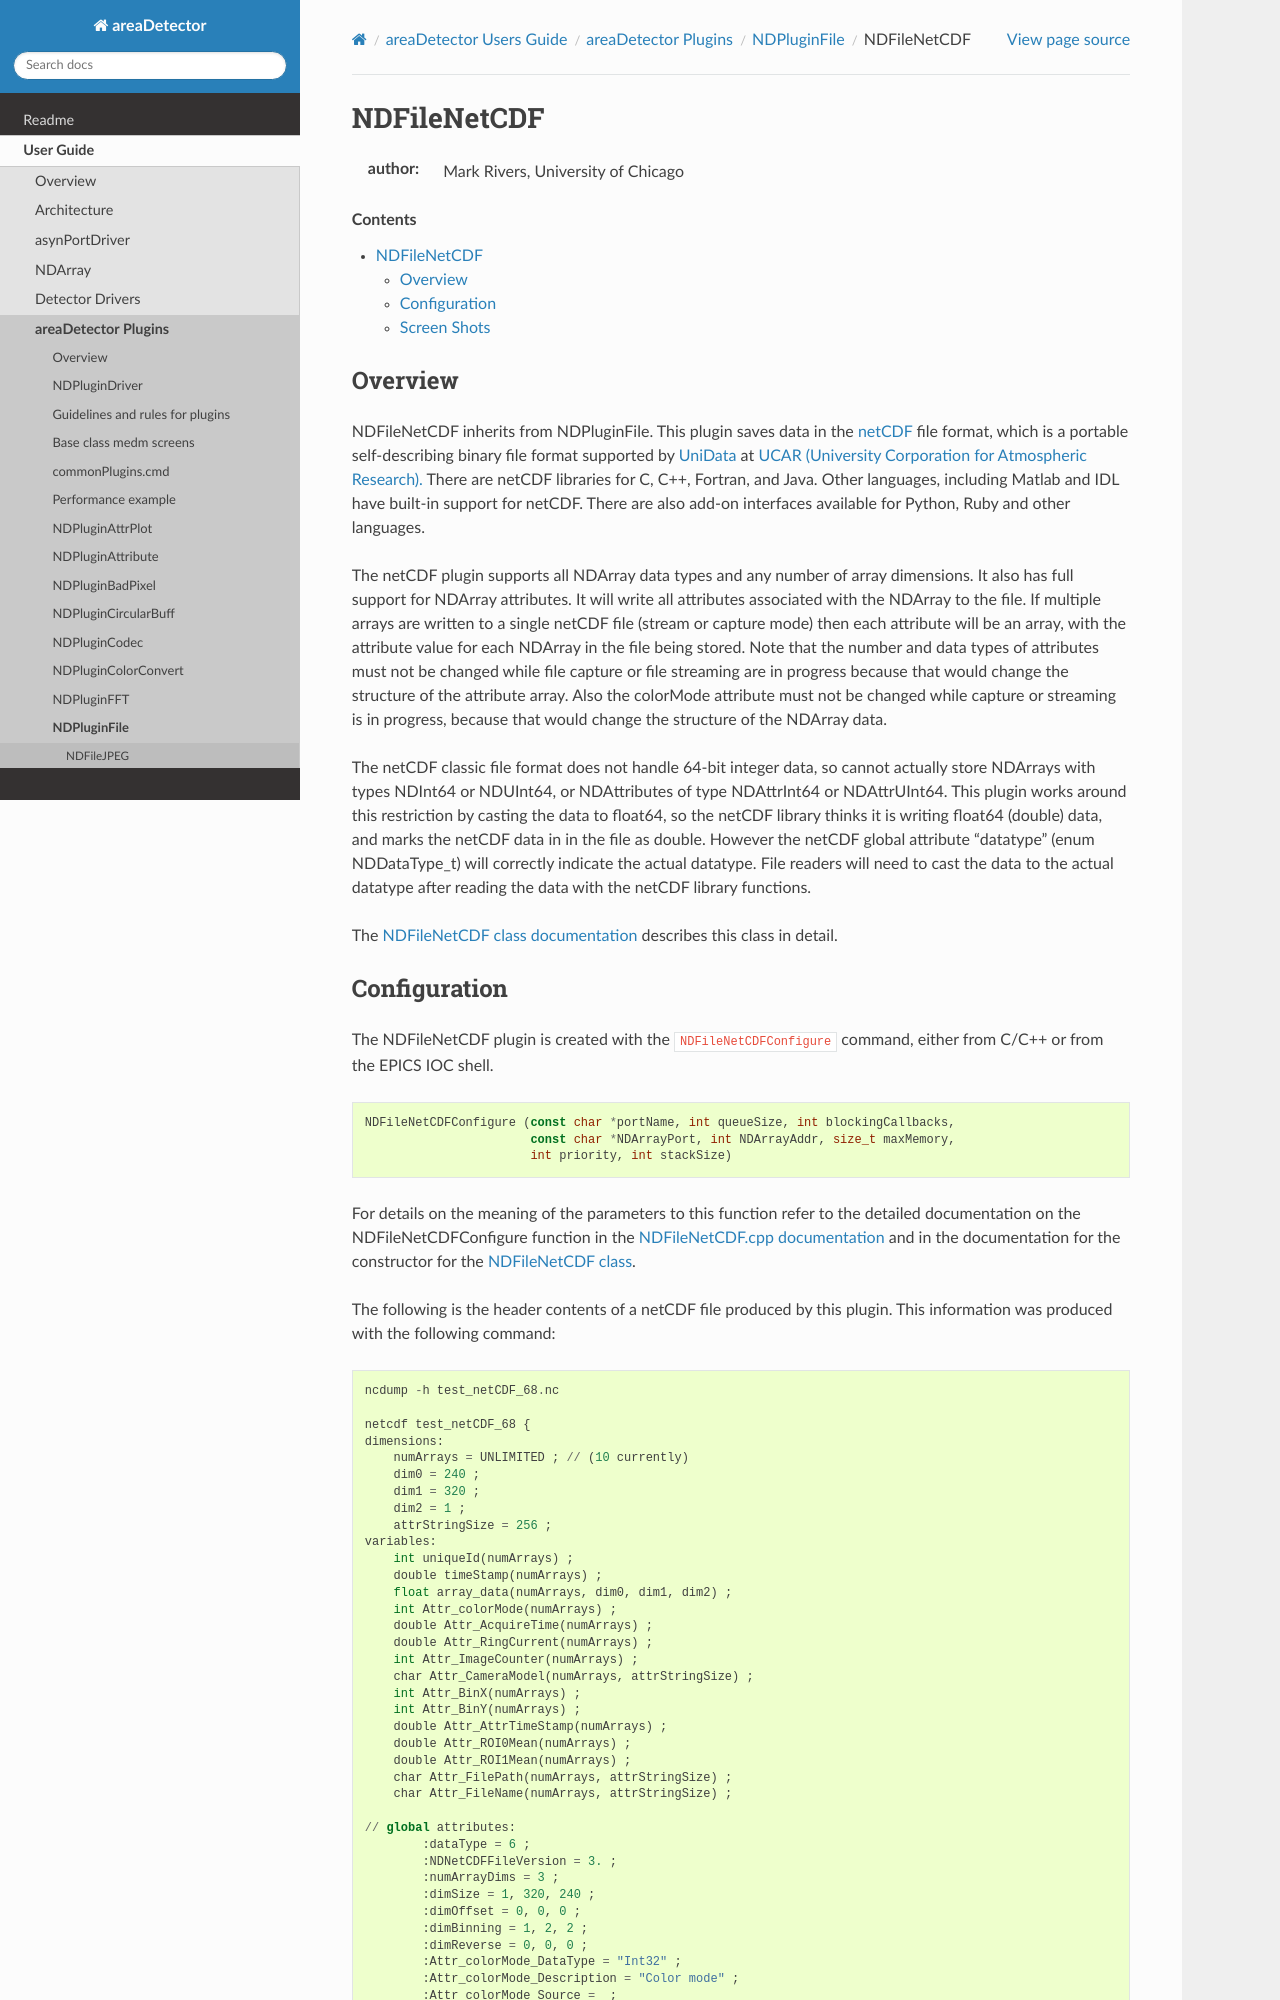

repository: ISISComputingGroup/EPICS-areaDetector · page: ADCore/NDFileNetCDF.html · generator: mkdocs

.. _NDFileNetCDF:

NDFileNetCDF
============

:author: Mark Rivers, University of Chicago

.. contents:: Contents

Overview
--------

NDFileNetCDF inherits from NDPluginFile. This plugin saves data in the
`netCDF <http://www.unidata.ucar.edu/software/netcdf/>`__ file format,
which is a portable self-describing binary file format supported by
`UniData <http://www.unidata.ucar.edu/>`__ at `UCAR (University
Corporation for Atmospheric Research). <http://www.ucar.edu/>`__ There
are netCDF libraries for C, C++, Fortran, and Java. Other languages,
including Matlab and IDL have built-in support for netCDF. There are
also add-on interfaces available for Python, Ruby and other languages.

The netCDF plugin supports all NDArray data types and any number of
array dimensions. It also has full support for NDArray attributes. It
will write all attributes associated with the NDArray to the file. If
multiple arrays are written to a single netCDF file (stream or capture
mode) then each attribute will be an array, with the attribute value for
each NDArray in the file being stored. Note that the number and data
types of attributes must not be changed while file capture or file
streaming are in progress because that would change the structure of the
attribute array. Also the colorMode attribute must not be changed while
capture or streaming is in progress, because that would change the
structure of the NDArray data.

The netCDF classic file format does not handle 64-bit integer data, so cannot
actually store NDArrays with types NDInt64 or NDUInt64, or NDAttributes of type
NDAttrInt64 or NDAttrUInt64. This plugin works around this restriction by casting the data to float64,
so the netCDF library thinks it is writing float64 (double) data, and marks the netCDF data in in the file as double.
However the netCDF global attribute "datatype" (enum NDDataType_t) will correctly indicate the actual datatype.
File readers will need to cast the data to the actual datatype after reading the data with the netCDF
library functions.

The `NDFileNetCDF class
documentation <../areaDetectorDoxygenHTML/class_n_d_file_net_c_d_f.html>`__
describes this class in detail.
